Run: headless pygame with SDL's dummy video driver; simulated clock (each Clock.tick advances the game by its frame time, no real sleeping); random seed 0; keys injected as events and as key.get_pressed() state; no mouse input.
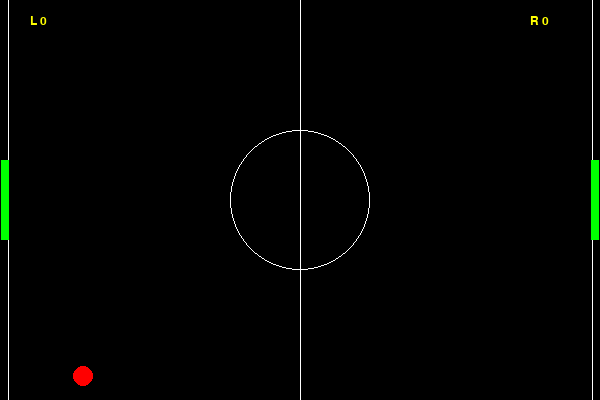
Frame 1 of 4 · flips 1–60 · no input
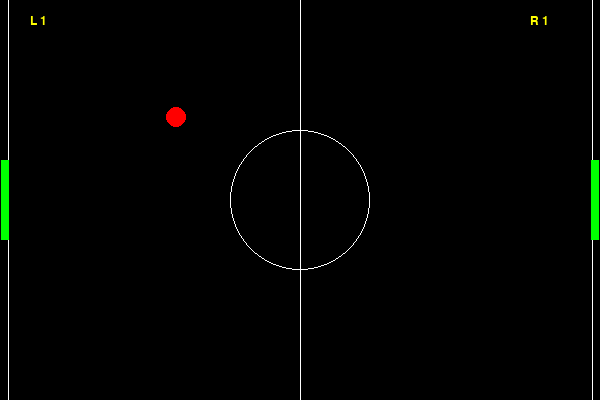
Frame 2 of 4 · flips 61–180 · tapped SPACE, RETURN · held RIGHT (→), D
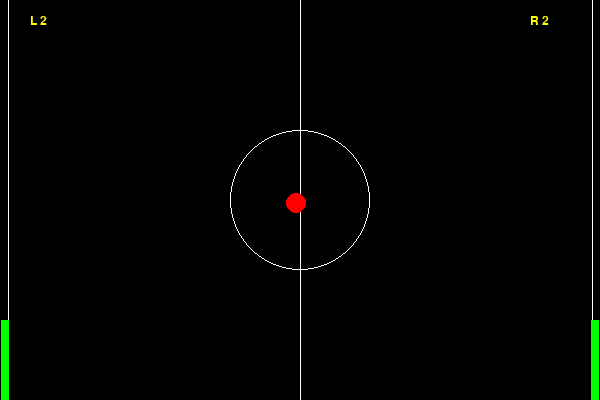
Frame 3 of 4 · flips 181–300 · held DOWN (↓), S
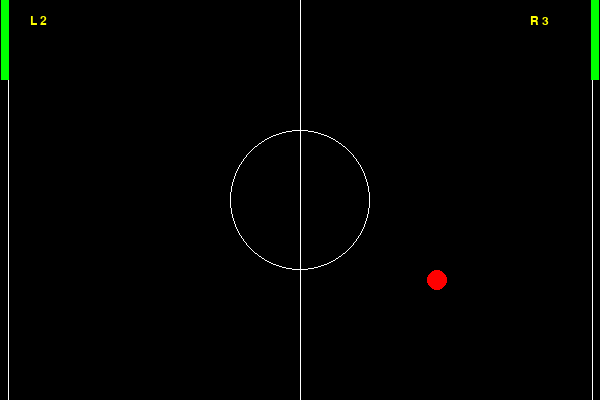
Frame 4 of 4 · flips 301–420 · held LEFT (←), A, UP (↑), W

The pygame program that drew these frames:

import os
import random
from dataclasses import dataclass
from typing import Dict, Tuple, Optional, Callable

import pygame


# ----------------------------
# Discrete actions
# ----------------------------
Action = int
STAY: Action = 0
UP: Action = 1
DOWN: Action = 2


@dataclass
class PongConfig:
    width: int = 600
    height: int = 400

    paddle_w: int = 8
    paddle_h: int = 80
    ball_radius: int = 10

    paddle_speed: float = 7.5
    ball_speed_min_x: float = 3.0
    ball_speed_max_x: float = 4.5
    ball_speed_min_y: float = 2.0
    ball_speed_max_y: float = 3.8

    ball_speedup: float = 1.03
    max_ball_speed: float = 12.0

    max_steps: int = 5000

    reward_score: float = 1.0
    reward_concede: float = -1.0
    reward_hit: float = 0.02
    reward_step: float = -0.0005

    render_fps: int = 60  # only used when render_mode="human"


class PongEnv:
    """
    RL-friendly Pong environment with optional real-time rendering.

    - render_mode=None     -> headless (fast training)
    - render_mode="human"  -> open a pygame window (watch play)
    """

    def __init__(
        self,
        config: PongConfig = PongConfig(),
        render_mode: Optional[str] = None,
        seed: Optional[int] = None,
    ):
        self.cfg = config
        self.render_mode = render_mode  # None or "human"

        if seed is not None:
            random.seed(seed)

        # Important: dummy video driver must be set BEFORE pygame.init()
        if self.render_mode != "human":
            os.environ.setdefault("SDL_VIDEODRIVER", "dummy")

        pygame.init()

        self.screen = None
        self.font = pygame.font.SysFont("Arial", 18)
        self.clock = pygame.time.Clock()

        if self.render_mode == "human":
            self._create_window()

        # State
        self.left_score = 0
        self.right_score = 0
        self.steps = 0

        # Entities
        self.left_paddle = pygame.Rect(0, 0, self.cfg.paddle_w, self.cfg.paddle_h)
        self.right_paddle = pygame.Rect(0, 0, self.cfg.paddle_w, self.cfg.paddle_h)
        self.ball_pos = pygame.Vector2(0, 0)
        self.ball_vel = pygame.Vector2(0, 0)

        self.reset()

    # ----------------------------
    # Rendering controls
    # ----------------------------
    def enable_render(self) -> None:
        """
        Enable a visible pygame window. Best used BEFORE training begins.
        (Switching from dummy->human in the same process can be platform-dependent.)
        """
        if self.render_mode == "human":
            return
        self.render_mode = "human"
        # Attempt to create window
        self._create_window()

    def disable_render(self) -> None:
        """
        Disable rendering. Keeps env functional; stops drawing.
        """
        self.render_mode = None
        if self.screen is not None:
            pygame.display.quit()
            self.screen = None

    def _create_window(self) -> None:
        self.screen = pygame.display.set_mode((self.cfg.width, self.cfg.height))
        pygame.display.set_caption("Pong (AI View)")

    # ----------------------------
    # API
    # ----------------------------
    def reset(self) -> Tuple[Tuple[float, ...], Dict]:
        self.left_score = 0
        self.right_score = 0
        self.steps = 0

        self.left_paddle.x = 1
        self.left_paddle.y = (self.cfg.height - self.cfg.paddle_h) // 2

        self.right_paddle.x = self.cfg.width - self.cfg.paddle_w - 1
        self.right_paddle.y = (self.cfg.height - self.cfg.paddle_h) // 2

        self._reset_ball(to_right=random.choice([True, False]))

        return self._get_obs(), self._info()

    def step(self, left_action: Action, right_action: Action) -> Tuple[Tuple[float, ...], float, bool, Dict]:
        self.steps += 1

        # Keep window responsive
        if self.render_mode == "human":
            # Only process quit events here; leave other input for caller to handle.
            for event in pygame.event.get([pygame.QUIT]):
                if event.type == pygame.QUIT:
                    self.close()
                    raise SystemExit

        # Apply actions
        self._apply_action(self.left_paddle, left_action)
        self._apply_action(self.right_paddle, right_action)

        # Rewards (left is "main" reward returned)
        reward_left = self.cfg.reward_step
        reward_right = self.cfg.reward_step

        # Move ball
        self.ball_pos += self.ball_vel

        # Top/bottom wall collisions
        if self.ball_pos.y - self.cfg.ball_radius <= 0:
            self.ball_pos.y = self.cfg.ball_radius
            self.ball_vel.y *= -1
        elif self.ball_pos.y + self.cfg.ball_radius >= self.cfg.height:
            self.ball_pos.y = self.cfg.height - self.cfg.ball_radius
            self.ball_vel.y *= -1

        # Scoring happens the moment the ball crosses a gutter (before paddle checks).
        # This prevents bouncing off the back of a paddle, which is not how Pong behaves.
        scored = None
        if self.ball_pos.x - self.cfg.ball_radius <= 0:
            self.right_score += 1
            reward_left += self.cfg.reward_concede
            reward_right += self.cfg.reward_score
            scored = "right"
            self._reset_ball(to_right=True)

        elif self.ball_pos.x + self.cfg.ball_radius >= self.cfg.width:
            self.left_score += 1
            reward_left += self.cfg.reward_score
            reward_right += self.cfg.reward_concede
            scored = "left"
            self._reset_ball(to_right=False)

        # Paddle collisions (only if a point was not just scored)
        if scored is None:
            ball_rect = pygame.Rect(
                int(self.ball_pos.x - self.cfg.ball_radius),
                int(self.ball_pos.y - self.cfg.ball_radius),
                self.cfg.ball_radius * 2,
                self.cfg.ball_radius * 2,
            )

            if self.ball_vel.x < 0 and ball_rect.colliderect(self.left_paddle):
                self.ball_pos.x = self.left_paddle.right + self.cfg.ball_radius
                self._bounce_from_paddle(self.left_paddle)
                reward_left += self.cfg.reward_hit

            if self.ball_vel.x > 0 and ball_rect.colliderect(self.right_paddle):
                self.ball_pos.x = self.right_paddle.left - self.cfg.ball_radius
                self._bounce_from_paddle(self.right_paddle)
                reward_right += self.cfg.reward_hit

        # Episode termination only on step limit
        done = False

        if self.steps >= self.cfg.max_steps:
            done = True

        obs = self._get_obs()
        info = self._info()
        info["reward_right"] = reward_right
        info["steps"] = self.steps

        if self.render_mode == "human":
            self.render()

        return obs, reward_left, done, info

    def render(self) -> None:
        if self.render_mode != "human" or self.screen is None:
            return

        WHITE = (255, 255, 255)
        GREEN = (0, 255, 0)
        RED = (255, 0, 0)
        BLACK = (0, 0, 0)
        YELLOW = (255, 255, 0)

        self.screen.fill(BLACK)

        # Court
        pygame.draw.line(self.screen, WHITE, (self.cfg.width // 2, 0), (self.cfg.width // 2, self.cfg.height), 1)
        pygame.draw.line(self.screen, WHITE, (self.cfg.paddle_w, 0), (self.cfg.paddle_w, self.cfg.height), 1)
        pygame.draw.line(self.screen, WHITE, (self.cfg.width - self.cfg.paddle_w, 0), (self.cfg.width - self.cfg.paddle_w, self.cfg.height), 1)
        pygame.draw.circle(self.screen, WHITE, (self.cfg.width // 2, self.cfg.height // 2), 70, 1)

        # Entities
        pygame.draw.rect(self.screen, GREEN, self.left_paddle)
        pygame.draw.rect(self.screen, GREEN, self.right_paddle)
        pygame.draw.circle(self.screen, RED, (int(self.ball_pos.x), int(self.ball_pos.y)), self.cfg.ball_radius)

        # Scores
        ltxt = self.font.render(f"L {self.left_score}", True, YELLOW)
        rtxt = self.font.render(f"R {self.right_score}", True, YELLOW)
        self.screen.blit(ltxt, (30, 15))
        self.screen.blit(rtxt, (self.cfg.width - 70, 15))

        pygame.display.flip()
        self.clock.tick(self.cfg.render_fps)

    def close(self) -> None:
        pygame.quit()

    # ----------------------------
    # Internals
    # ----------------------------
    def _reset_ball(self, to_right: bool) -> None:
        self.ball_pos = pygame.Vector2(self.cfg.width / 2, self.cfg.height / 2)

        vx = random.uniform(self.cfg.ball_speed_min_x, self.cfg.ball_speed_max_x)
        vy = random.uniform(self.cfg.ball_speed_min_y, self.cfg.ball_speed_max_y)

        if not to_right:
            vx = -vx
        if random.choice([True, False]):
            vy = -vy

        self.ball_vel = pygame.Vector2(vx, vy)

    def _apply_action(self, paddle: pygame.Rect, action: Action) -> None:
        if action == UP:
            paddle.y -= int(self.cfg.paddle_speed)
        elif action == DOWN:
            paddle.y += int(self.cfg.paddle_speed)

        paddle.y = max(0, min(self.cfg.height - self.cfg.paddle_h, paddle.y))

    def _bounce_from_paddle(self, paddle: pygame.Rect) -> None:
        self.ball_vel.x *= -1

        # English
        offset = (self.ball_pos.y - paddle.centery) / (self.cfg.paddle_h / 2)
        self.ball_vel.y += float(offset) * 1.2

        # Speed up and clamp
        self.ball_vel *= self.cfg.ball_speedup
        self.ball_vel.x = max(-self.cfg.max_ball_speed, min(self.cfg.max_ball_speed, self.ball_vel.x))
        self.ball_vel.y = max(-self.cfg.max_ball_speed, min(self.cfg.max_ball_speed, self.ball_vel.y))

        # Prevent stalling
        if abs(self.ball_vel.x) < 1.5:
            self.ball_vel.x = 1.5 if self.ball_vel.x >= 0 else -1.5

    def _get_obs(self) -> Tuple[float, ...]:
        bx = self.ball_pos.x / self.cfg.width
        by = self.ball_pos.y / self.cfg.height

        v_scale = self.cfg.max_ball_speed
        bvx = max(-1.0, min(1.0, self.ball_vel.x / v_scale))
        bvy = max(-1.0, min(1.0, self.ball_vel.y / v_scale))

        ly = self.left_paddle.centery / self.cfg.height
        ry = self.right_paddle.centery / self.cfg.height

        return (bx, by, bvx, bvy, ly, ry)

    def _info(self) -> Dict:
        return {"left_score": self.left_score, "right_score": self.right_score}


# ----------------------------
# Watch an "AI" play (demo)
# ----------------------------
def simple_tracking_policy(obs: Tuple[float, ...], is_left: bool) -> Action:
    """
    A simple scripted opponent to test your pipeline.
    This is NOT learning, just a baseline.
    """
    bx, by, bvx, bvy, ly, ry = obs
    paddle_y = ly if is_left else ry

    # If ball is above paddle center, go up; if below, go down
    if by < paddle_y - 0.02:
        return UP
    if by > paddle_y + 0.02:
        return DOWN
    return STAY


def play_demo(render: bool = True) -> None:
    env = PongEnv(render_mode="human" if render else None)
    obs, _ = env.reset()

    while True:
        if render:
            # Human controls: W/S for left paddle, Up/Down for right paddle.
            pygame.event.pump()
            keys = pygame.key.get_pressed()

            left_action = STAY
            right_action = STAY

            if keys[pygame.K_w]:
                left_action = UP
            elif keys[pygame.K_s]:
                left_action = DOWN

            if keys[pygame.K_UP]:
                right_action = UP
            elif keys[pygame.K_DOWN]:
                right_action = DOWN
        else:
            # Headless demo fallback uses scripted tracking.
            left_action = simple_tracking_policy(obs, is_left=True)
            right_action = simple_tracking_policy(obs, is_left=False)

        obs, reward, done, info = env.step(left_action, right_action)
        if done:
            obs, _ = env.reset()


if __name__ == "__main__":
    play_demo(render=True)
